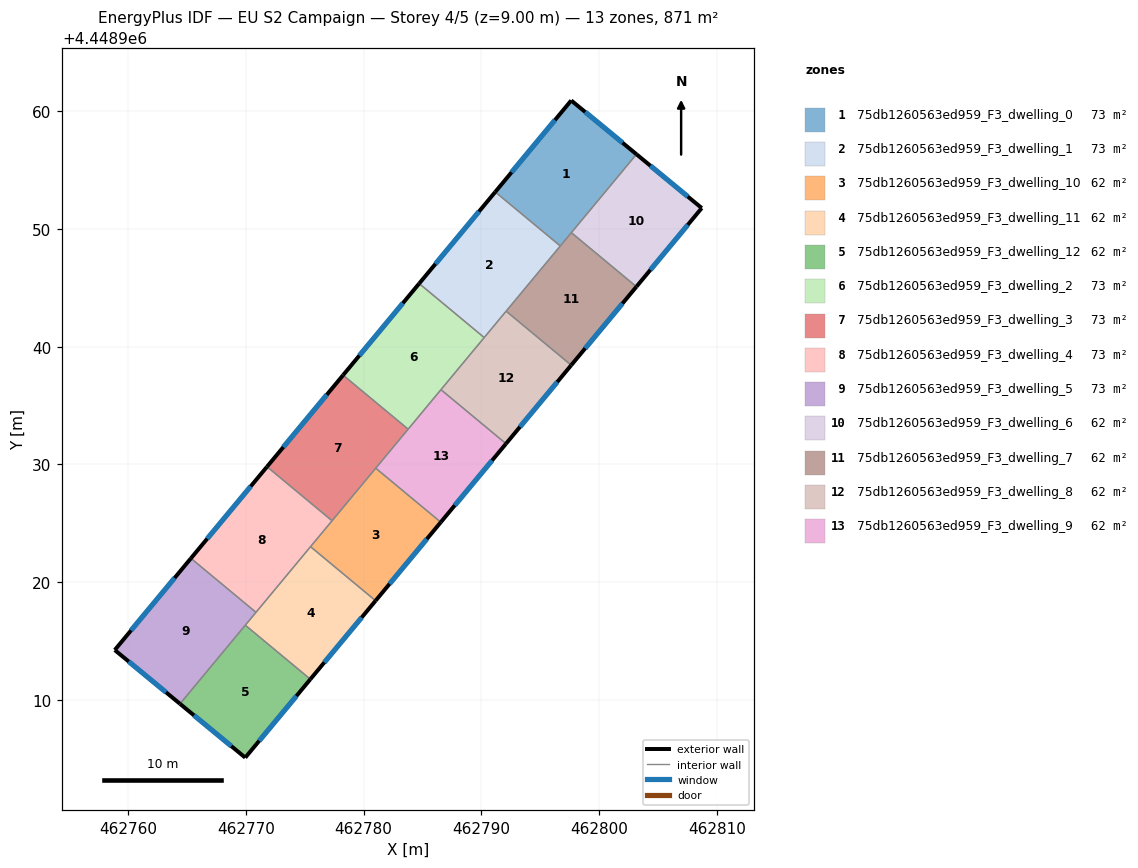
=== STOREY PLAN SPEC (per zone: floor XY polygon, exterior-wall plan segments, windows/doors) ===
zone 1: 75db1260563ed959_F3_dwelling_0  (72.6 m²)
  floor: (462803.17, 4448956.34) (462796.70, 4448948.55) (462791.18, 4448953.14) (462797.63, 4448960.90)
  exterior wall: (462803.17, 4448956.34) – (462797.63, 4448960.90)  [7.2 m]
    window: (462801.98, 4448957.31) – (462798.81, 4448959.92)  [7.0 m²]
  exterior wall: (462797.63, 4448960.90) – (462791.18, 4448953.14)  [10.1 m]
    window: (462796.25, 4448959.24) – (462792.56, 4448954.80)  [9.9 m²]
  interior walls: 3
zone 2: 75db1260563ed959_F3_dwelling_1  (72.6 m²)
  floor: (462796.70, 4448948.55) (462790.24, 4448940.77) (462784.72, 4448945.36) (462791.18, 4448953.14)
  exterior wall: (462791.18, 4448953.14) – (462784.72, 4448945.36)  [10.1 m]
    window: (462789.79, 4448951.47) – (462786.10, 4448947.02)  [9.9 m²]
  interior walls: 4
zone 3: 75db1260563ed959_F3_dwelling_10  (62.2 m²)
  floor: (462786.55, 4448925.09) (462781.02, 4448918.43) (462775.49, 4448923.02) (462781.03, 4448929.68)
  exterior wall: (462781.02, 4448918.43) – (462786.55, 4448925.09)  [8.7 m]
    window: (462782.20, 4448919.86) – (462785.37, 4448923.67)  [8.5 m²]
  interior walls: 4
zone 4: 75db1260563ed959_F3_dwelling_11  (62.2 m²)
  floor: (462781.02, 4448918.43) (462775.48, 4448911.76) (462769.96, 4448916.35) (462775.49, 4448923.02)
  exterior wall: (462775.48, 4448911.76) – (462781.02, 4448918.43)  [8.7 m]
    window: (462776.67, 4448913.19) – (462779.83, 4448917.00)  [8.5 m²]
  interior walls: 4
zone 5: 75db1260563ed959_F3_dwelling_12  (62.2 m²)
  floor: (462775.48, 4448911.76) (462769.95, 4448905.11) (462764.41, 4448909.67) (462769.96, 4448916.35)
  exterior wall: (462769.95, 4448905.11) – (462775.48, 4448911.76)  [8.7 m]
    window: (462771.14, 4448906.53) – (462774.30, 4448910.34)  [8.5 m²]
  exterior wall: (462764.41, 4448909.67) – (462769.95, 4448905.11)  [7.2 m]
    window: (462765.60, 4448908.70) – (462768.77, 4448906.09)  [7.0 m²]
  interior walls: 2
zone 6: 75db1260563ed959_F3_dwelling_2  (72.6 m²)
  floor: (462790.24, 4448940.77) (462783.78, 4448933.00) (462778.26, 4448937.58) (462784.72, 4448945.36)
  exterior wall: (462784.72, 4448945.36) – (462778.26, 4448937.58)  [10.1 m]
    window: (462783.33, 4448943.69) – (462779.64, 4448939.25)  [9.9 m²]
  interior walls: 4
zone 7: 75db1260563ed959_F3_dwelling_3  (72.6 m²)
  floor: (462783.78, 4448933.00) (462777.32, 4448925.22) (462771.80, 4448929.81) (462778.26, 4448937.58)
  exterior wall: (462778.26, 4448937.58) – (462771.80, 4448929.81)  [10.1 m]
    window: (462776.87, 4448935.92) – (462773.18, 4448931.47)  [9.9 m²]
  interior walls: 4
zone 8: 75db1260563ed959_F3_dwelling_4  (72.6 m²)
  floor: (462777.32, 4448925.22) (462770.86, 4448917.44) (462765.34, 4448922.03) (462771.80, 4448929.81)
  exterior wall: (462771.80, 4448929.81) – (462765.34, 4448922.03)  [10.1 m]
    window: (462770.42, 4448928.14) – (462766.72, 4448923.69)  [9.9 m²]
  interior walls: 4
zone 9: 75db1260563ed959_F3_dwelling_5  (72.6 m²)
  floor: (462770.86, 4448917.44) (462764.41, 4448909.67) (462758.87, 4448914.24) (462765.34, 4448922.03)
  exterior wall: (462758.87, 4448914.24) – (462764.41, 4448909.67)  [7.2 m]
    window: (462760.06, 4448913.26) – (462763.22, 4448910.65)  [7.0 m²]
  exterior wall: (462765.34, 4448922.03) – (462758.87, 4448914.24)  [10.1 m]
    window: (462763.95, 4448920.36) – (462760.26, 4448915.91)  [9.9 m²]
  interior walls: 3
zone 10: 75db1260563ed959_F3_dwelling_6  (62.2 m²)
  floor: (462808.71, 4448951.77) (462803.16, 4448945.09) (462797.64, 4448949.68) (462803.17, 4448956.34)
  exterior wall: (462808.71, 4448951.77) – (462803.17, 4448956.34)  [7.2 m]
    window: (462807.52, 4448952.75) – (462804.35, 4448955.36)  [7.0 m²]
  exterior wall: (462803.16, 4448945.09) – (462808.71, 4448951.77)  [8.7 m]
    window: (462804.35, 4448946.52) – (462807.52, 4448950.34)  [8.5 m²]
  interior walls: 2
zone 11: 75db1260563ed959_F3_dwelling_7  (62.2 m²)
  floor: (462803.16, 4448945.09) (462797.63, 4448938.43) (462792.10, 4448943.01) (462797.64, 4448949.68)
  exterior wall: (462797.63, 4448938.43) – (462803.16, 4448945.09)  [8.7 m]
    window: (462798.81, 4448939.85) – (462801.98, 4448943.66)  [8.5 m²]
  interior walls: 4
zone 12: 75db1260563ed959_F3_dwelling_8  (62.2 m²)
  floor: (462797.63, 4448938.43) (462792.09, 4448931.76) (462786.57, 4448936.35) (462792.10, 4448943.01)
  exterior wall: (462792.09, 4448931.76) – (462797.63, 4448938.43)  [8.7 m]
    window: (462793.28, 4448933.19) – (462796.44, 4448937.00)  [8.5 m²]
  interior walls: 4
zone 13: 75db1260563ed959_F3_dwelling_9  (62.2 m²)
  floor: (462792.09, 4448931.76) (462786.55, 4448925.09) (462781.03, 4448929.68) (462786.57, 4448936.35)
  exterior wall: (462786.55, 4448925.09) – (462792.09, 4448931.76)  [8.7 m]
    window: (462787.74, 4448926.52) – (462790.90, 4448930.33)  [8.5 m²]
  interior walls: 4

=== DERIVED (storey summary) ===
Building: EU S2 Campaign
Storey: 4 of 5  (floor level z = 9.00 m)
Storey gross floor area: 871.1 m²
Zones on this storey: 13
  - 75db1260563ed959_F3_dwelling_0: floor 72.6 m²; exterior wall 17.3 m (51.8 m²); 2 window(s) 16.9 m²; WWR 32.7%
  - 75db1260563ed959_F3_dwelling_1: floor 72.6 m²; exterior wall 10.1 m (30.3 m²); 1 window(s) 9.9 m²; WWR 32.7%
  - 75db1260563ed959_F3_dwelling_10: floor 62.2 m²; exterior wall 8.7 m (26.0 m²); 1 window(s) 8.5 m²; WWR 32.7%
  - 75db1260563ed959_F3_dwelling_11: floor 62.2 m²; exterior wall 8.7 m (26.0 m²); 1 window(s) 8.5 m²; WWR 32.7%
  - 75db1260563ed959_F3_dwelling_12: floor 62.2 m²; exterior wall 15.8 m (47.5 m²); 2 window(s) 15.5 m²; WWR 32.7%
  - 75db1260563ed959_F3_dwelling_2: floor 72.6 m²; exterior wall 10.1 m (30.3 m²); 1 window(s) 9.9 m²; WWR 32.7%
  - 75db1260563ed959_F3_dwelling_3: floor 72.6 m²; exterior wall 10.1 m (30.3 m²); 1 window(s) 9.9 m²; WWR 32.7%
  - 75db1260563ed959_F3_dwelling_4: floor 72.6 m²; exterior wall 10.1 m (30.3 m²); 1 window(s) 9.9 m²; WWR 32.7%
  - 75db1260563ed959_F3_dwelling_5: floor 72.6 m²; exterior wall 17.3 m (51.9 m²); 2 window(s) 17.0 m²; WWR 32.7%
  - 75db1260563ed959_F3_dwelling_6: floor 62.2 m²; exterior wall 15.9 m (47.6 m²); 2 window(s) 15.5 m²; WWR 32.7%
  - 75db1260563ed959_F3_dwelling_7: floor 62.2 m²; exterior wall 8.7 m (26.0 m²); 1 window(s) 8.5 m²; WWR 32.7%
  - 75db1260563ed959_F3_dwelling_8: floor 62.2 m²; exterior wall 8.7 m (26.0 m²); 1 window(s) 8.5 m²; WWR 32.7%
  - 75db1260563ed959_F3_dwelling_9: floor 62.2 m²; exterior wall 8.7 m (26.0 m²); 1 window(s) 8.5 m²; WWR 32.7%
Zone adjacency (shared interzone walls):
  - 75db1260563ed959_F3_dwelling_0 ↔ 75db1260563ed959_F3_dwelling_1
  - 75db1260563ed959_F3_dwelling_0 ↔ 75db1260563ed959_F3_dwelling_6
  - 75db1260563ed959_F3_dwelling_0 ↔ 75db1260563ed959_F3_dwelling_7
  - 75db1260563ed959_F3_dwelling_1 ↔ 75db1260563ed959_F3_dwelling_2
  - 75db1260563ed959_F3_dwelling_1 ↔ 75db1260563ed959_F3_dwelling_7
  - 75db1260563ed959_F3_dwelling_1 ↔ 75db1260563ed959_F3_dwelling_8
  - 75db1260563ed959_F3_dwelling_10 ↔ 75db1260563ed959_F3_dwelling_11
  - 75db1260563ed959_F3_dwelling_10 ↔ 75db1260563ed959_F3_dwelling_3
  - 75db1260563ed959_F3_dwelling_10 ↔ 75db1260563ed959_F3_dwelling_4
  - 75db1260563ed959_F3_dwelling_10 ↔ 75db1260563ed959_F3_dwelling_9
  - 75db1260563ed959_F3_dwelling_11 ↔ 75db1260563ed959_F3_dwelling_12
  - 75db1260563ed959_F3_dwelling_11 ↔ 75db1260563ed959_F3_dwelling_4
  - 75db1260563ed959_F3_dwelling_11 ↔ 75db1260563ed959_F3_dwelling_5
  - 75db1260563ed959_F3_dwelling_12 ↔ 75db1260563ed959_F3_dwelling_5
  - 75db1260563ed959_F3_dwelling_2 ↔ 75db1260563ed959_F3_dwelling_3
  - 75db1260563ed959_F3_dwelling_2 ↔ 75db1260563ed959_F3_dwelling_8
  - 75db1260563ed959_F3_dwelling_2 ↔ 75db1260563ed959_F3_dwelling_9
  - 75db1260563ed959_F3_dwelling_3 ↔ 75db1260563ed959_F3_dwelling_4
  - 75db1260563ed959_F3_dwelling_3 ↔ 75db1260563ed959_F3_dwelling_9
  - 75db1260563ed959_F3_dwelling_4 ↔ 75db1260563ed959_F3_dwelling_5
  - 75db1260563ed959_F3_dwelling_6 ↔ 75db1260563ed959_F3_dwelling_7
  - 75db1260563ed959_F3_dwelling_7 ↔ 75db1260563ed959_F3_dwelling_8
  - 75db1260563ed959_F3_dwelling_8 ↔ 75db1260563ed959_F3_dwelling_9